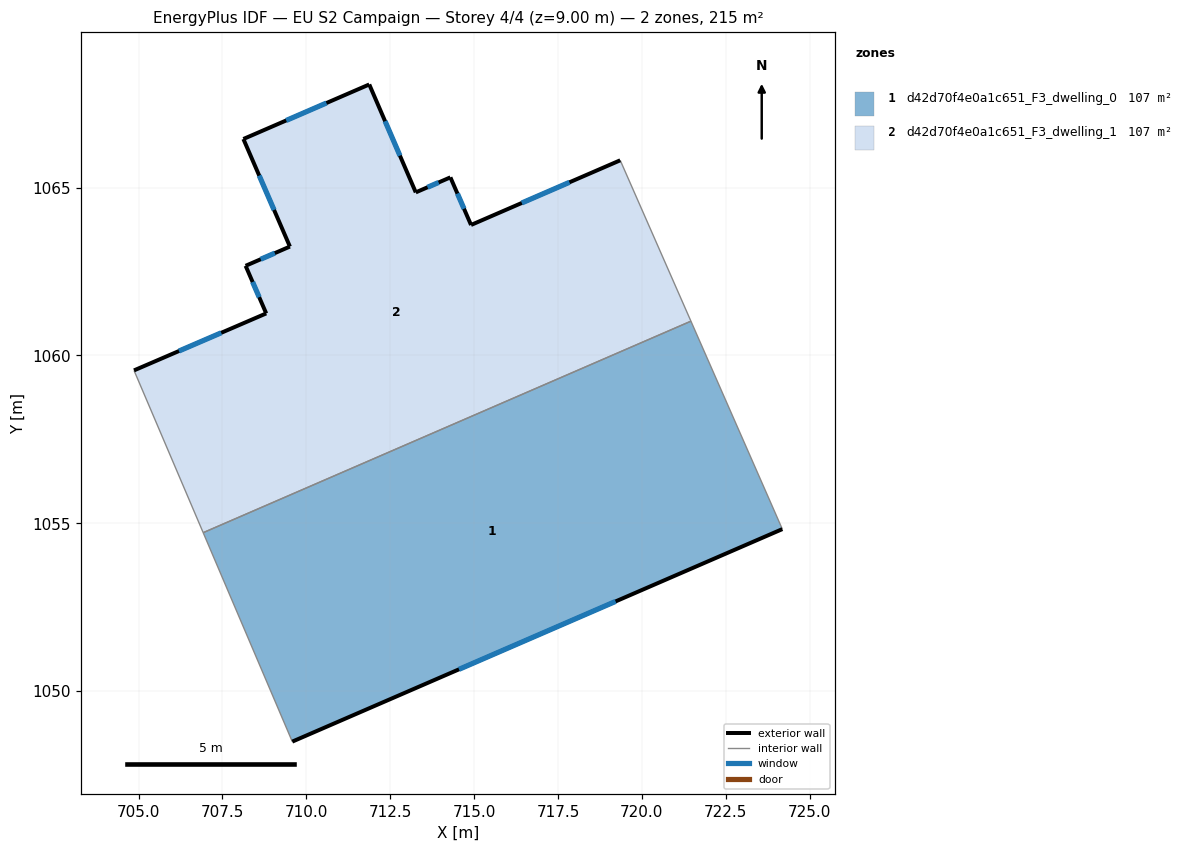
=== STOREY PLAN SPEC (per zone: floor XY polygon, exterior-wall plan segments, windows/doors) ===
zone 1: d42d70f4e0a1c651_F3_dwelling_0  (107.5 m²)
  floor: (721.46, 1061.02) (724.18, 1054.83) (709.58, 1048.49) (706.93, 1054.72)
  exterior wall: (709.58, 1048.49) – (724.18, 1054.83)  [15.9 m]
    window: (714.55, 1050.65) – (719.22, 1052.67)  [4.9 m²]
  interior walls: 3
zone 2: d42d70f4e0a1c651_F3_dwelling_1  (107.5 m²)
  floor: (719.35, 1065.82) (721.46, 1061.02) (706.93, 1054.72) (704.86, 1059.55) (708.80, 1061.25) (708.19, 1062.67) (709.51, 1063.25) (708.12, 1066.45) (711.87, 1068.08) (713.26, 1064.86) (714.29, 1065.31) (714.91, 1063.89)
  exterior wall: (708.80, 1061.25) – (704.86, 1059.55)  [4.3 m]
    window: (707.46, 1060.68) – (706.20, 1060.13)  [1.3 m²]
  exterior wall: (708.19, 1062.67) – (708.80, 1061.25)  [1.5 m]
    window: (708.40, 1062.19) – (708.59, 1061.74)  [0.5 m²]
  exterior wall: (709.51, 1063.25) – (708.19, 1062.67)  [1.4 m]
    window: (709.06, 1063.05) – (708.64, 1062.87)  [0.4 m²]
  exterior wall: (708.12, 1066.45) – (709.51, 1063.25)  [3.5 m]
    window: (708.59, 1065.36) – (709.04, 1064.34)  [1.1 m²]
  exterior wall: (711.87, 1068.08) – (708.12, 1066.45)  [4.1 m]
    window: (710.60, 1067.52) – (709.40, 1067.00)  [1.3 m²]
  exterior wall: (713.26, 1064.86) – (711.87, 1068.08)  [3.5 m]
    window: (712.79, 1065.95) – (712.35, 1066.98)  [1.1 m²]
  exterior wall: (714.29, 1065.31) – (713.26, 1064.86)  [1.1 m]
    window: (713.94, 1065.16) – (713.61, 1065.01)  [0.3 m²]
  exterior wall: (714.91, 1063.89) – (714.29, 1065.31)  [1.5 m]
    window: (714.70, 1064.37) – (714.50, 1064.83)  [0.5 m²]
  exterior wall: (719.35, 1065.82) – (714.91, 1063.89)  [4.8 m]
    window: (717.84, 1065.16) – (716.42, 1064.54)  [1.5 m²]
  interior walls: 3

=== DERIVED (storey summary) ===
Building: EU S2 Campaign
Storey: 4 of 4  (floor level z = 9.00 m)
Storey gross floor area: 215.0 m²
Zones on this storey: 2
  - d42d70f4e0a1c651_F3_dwelling_0: floor 107.5 m²; exterior wall 15.9 m (47.8 m²); 1 window(s) 4.9 m²; WWR 10.2%
  - d42d70f4e0a1c651_F3_dwelling_1: floor 107.5 m²; exterior wall 25.9 m (77.6 m²); 9 window(s) 7.9 m²; WWR 10.2%
Zone adjacency (shared interzone walls):
  - d42d70f4e0a1c651_F3_dwelling_0 ↔ d42d70f4e0a1c651_F3_dwelling_1